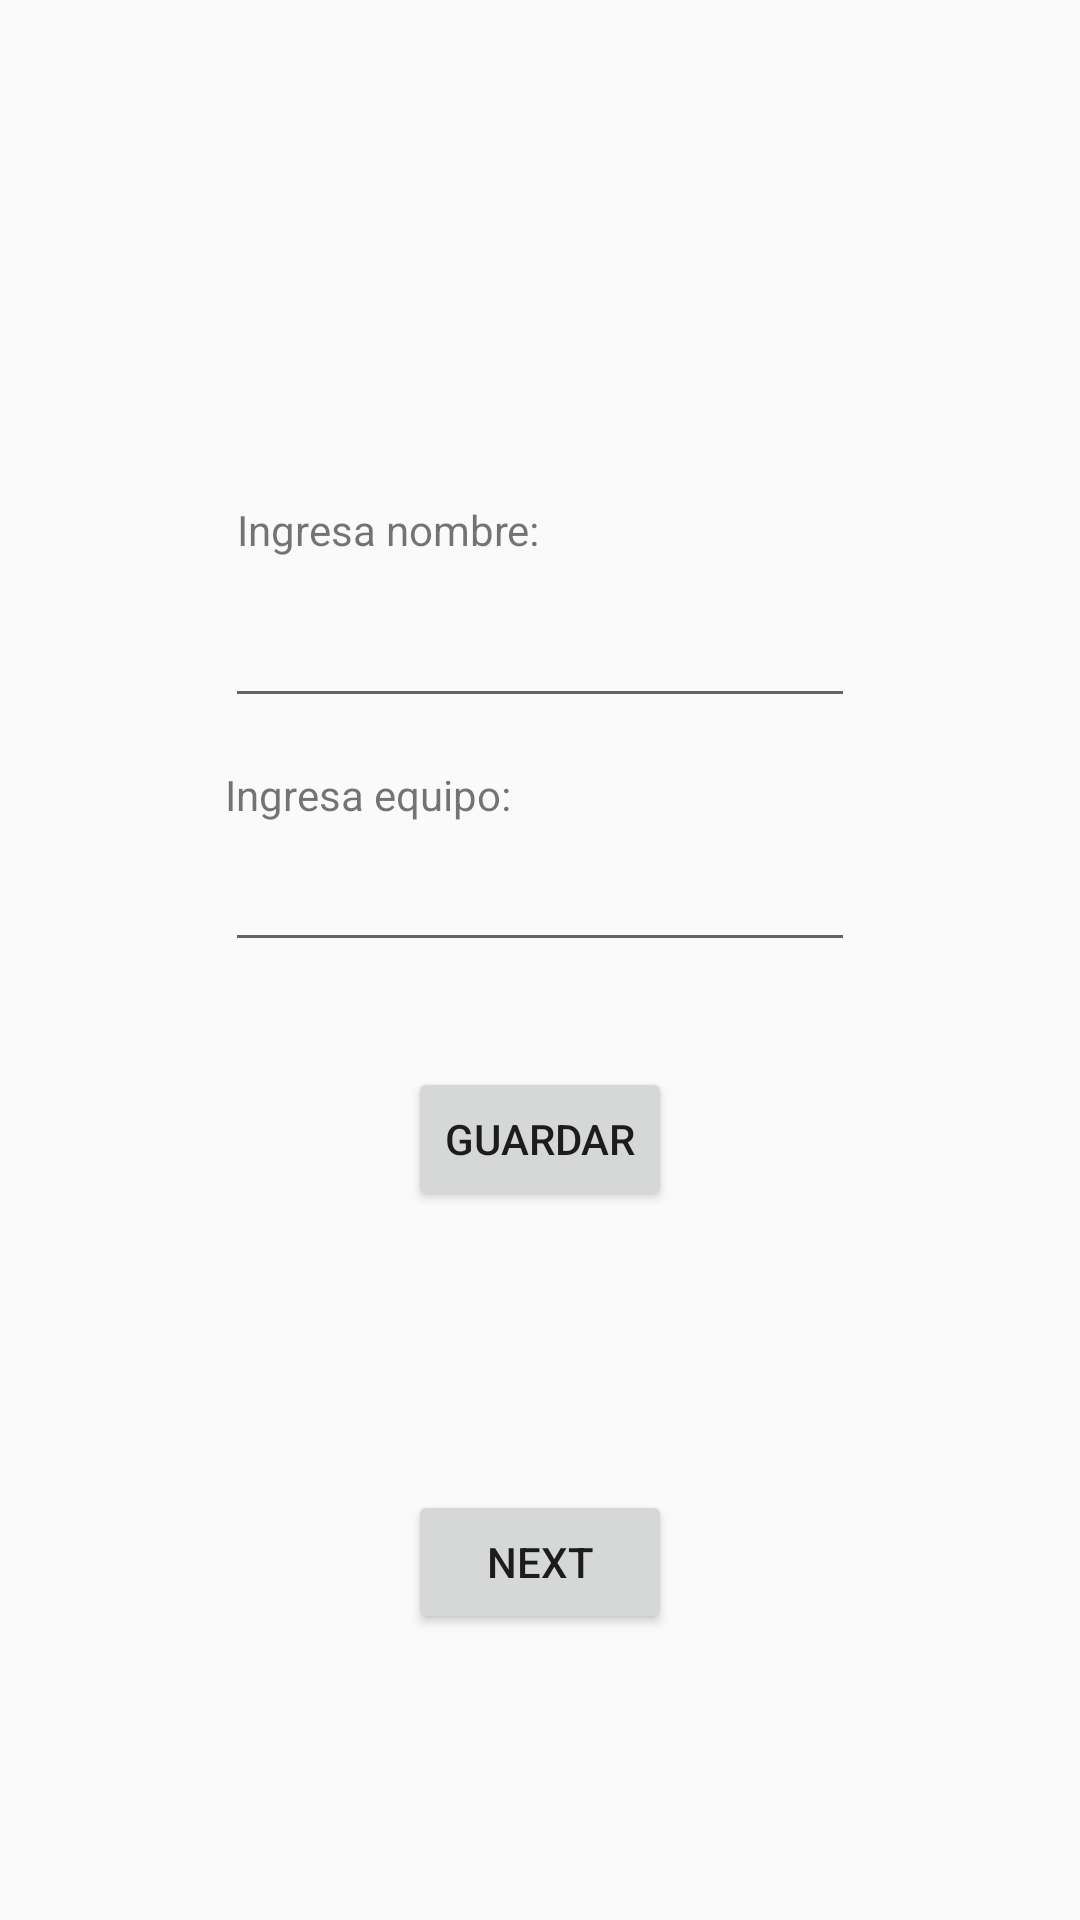

Layout XML and referenced resources for this Android screen:
<!-- AndroidManifest.xml: application theme Theme.AppCRUD -->
<!-- res/layout/fragment_first.xml -->
<?xml version="1.0" encoding="utf-8"?>
<android.support.constraint.ConstraintLayout xmlns:android="http://schemas.android.com/apk/res/android"
    xmlns:app="http://schemas.android.com/apk/res-auto"
    xmlns:tools="http://schemas.android.com/tools"
    android:layout_width="match_parent"
    android:layout_height="match_parent"
    tools:context=".FirstFragment">

    <Button
        android:id="@+id/button_first"
        android:layout_width="wrap_content"
        android:layout_height="wrap_content"
        android:layout_marginTop="93dp"
        android:text="@string/next"
        app:layout_constraintStart_toStartOf="@+id/btnGuardar"
        app:layout_constraintTop_toBottomOf="@+id/btnGuardar" />

    <TextView
        android:id="@+id/textView"
        android:layout_width="wrap_content"
        android:layout_height="wrap_content"
        android:layout_marginStart="4dp"
        android:layout_marginBottom="12dp"
        android:text="Ingresa nombre:"
        app:layout_constraintBottom_toTopOf="@+id/editNombre"
        app:layout_constraintStart_toStartOf="@+id/editNombre" />

    <TextView
        android:id="@+id/textView2"
        android:layout_width="wrap_content"
        android:layout_height="wrap_content"
        android:layout_marginBottom="5dp"
        android:text="Ingresa equipo:"
        app:layout_constraintBottom_toTopOf="@+id/editEquipo"
        app:layout_constraintStart_toStartOf="@+id/editEquipo" />

    <EditText
        android:id="@+id/editEquipo"
        style="@style/Widget.AppCompat.EditText"
        android:layout_width="wrap_content"
        android:layout_height="wrap_content"
        android:layout_marginTop="40dp"
        android:ems="10"
        android:inputType="textPersonName"
        app:layout_constraintStart_toStartOf="@+id/editNombre"
        app:layout_constraintTop_toBottomOf="@+id/editNombre" />

    <Button
        android:id="@+id/btnGuardar"
        android:layout_width="wrap_content"
        android:layout_height="wrap_content"
        android:layout_marginTop="35dp"
        android:text="Guardar"
        app:layout_constraintEnd_toEndOf="parent"
        app:layout_constraintStart_toStartOf="parent"
        app:layout_constraintTop_toBottomOf="@+id/editEquipo" />

    <EditText
        android:id="@+id/editNombre"
        android:layout_width="wrap_content"
        android:layout_height="wrap_content"
        android:layout_marginTop="198dp"
        android:ems="10"
        android:inputType="textPersonName"
        app:layout_constraintEnd_toEndOf="parent"
        app:layout_constraintStart_toStartOf="parent"
        app:layout_constraintTop_toTopOf="parent" />

</android.support.constraint.ConstraintLayout>
<!-- resources referenced by this layout -->
<resources>
  <string name="next">Next</string>
  <style name="Theme.AppCRUD" parent="Theme.AppCompat.Light.DarkActionBar">
          
          <item name="colorPrimary">@color/purple_500</item>
          <item name="colorPrimaryDark">@color/purple_700</item>
          <item name="colorAccent">@color/teal_200</item>
          
      </style>
  <!-- not gathered from this repository: default colours our renderer supplied (Android Studio template values) -->
  <color name="purple_500">#FF6200EE</color>
  <color name="purple_700">#FF3700B3</color>
  <color name="teal_200">#FF03DAC5</color>
</resources>
